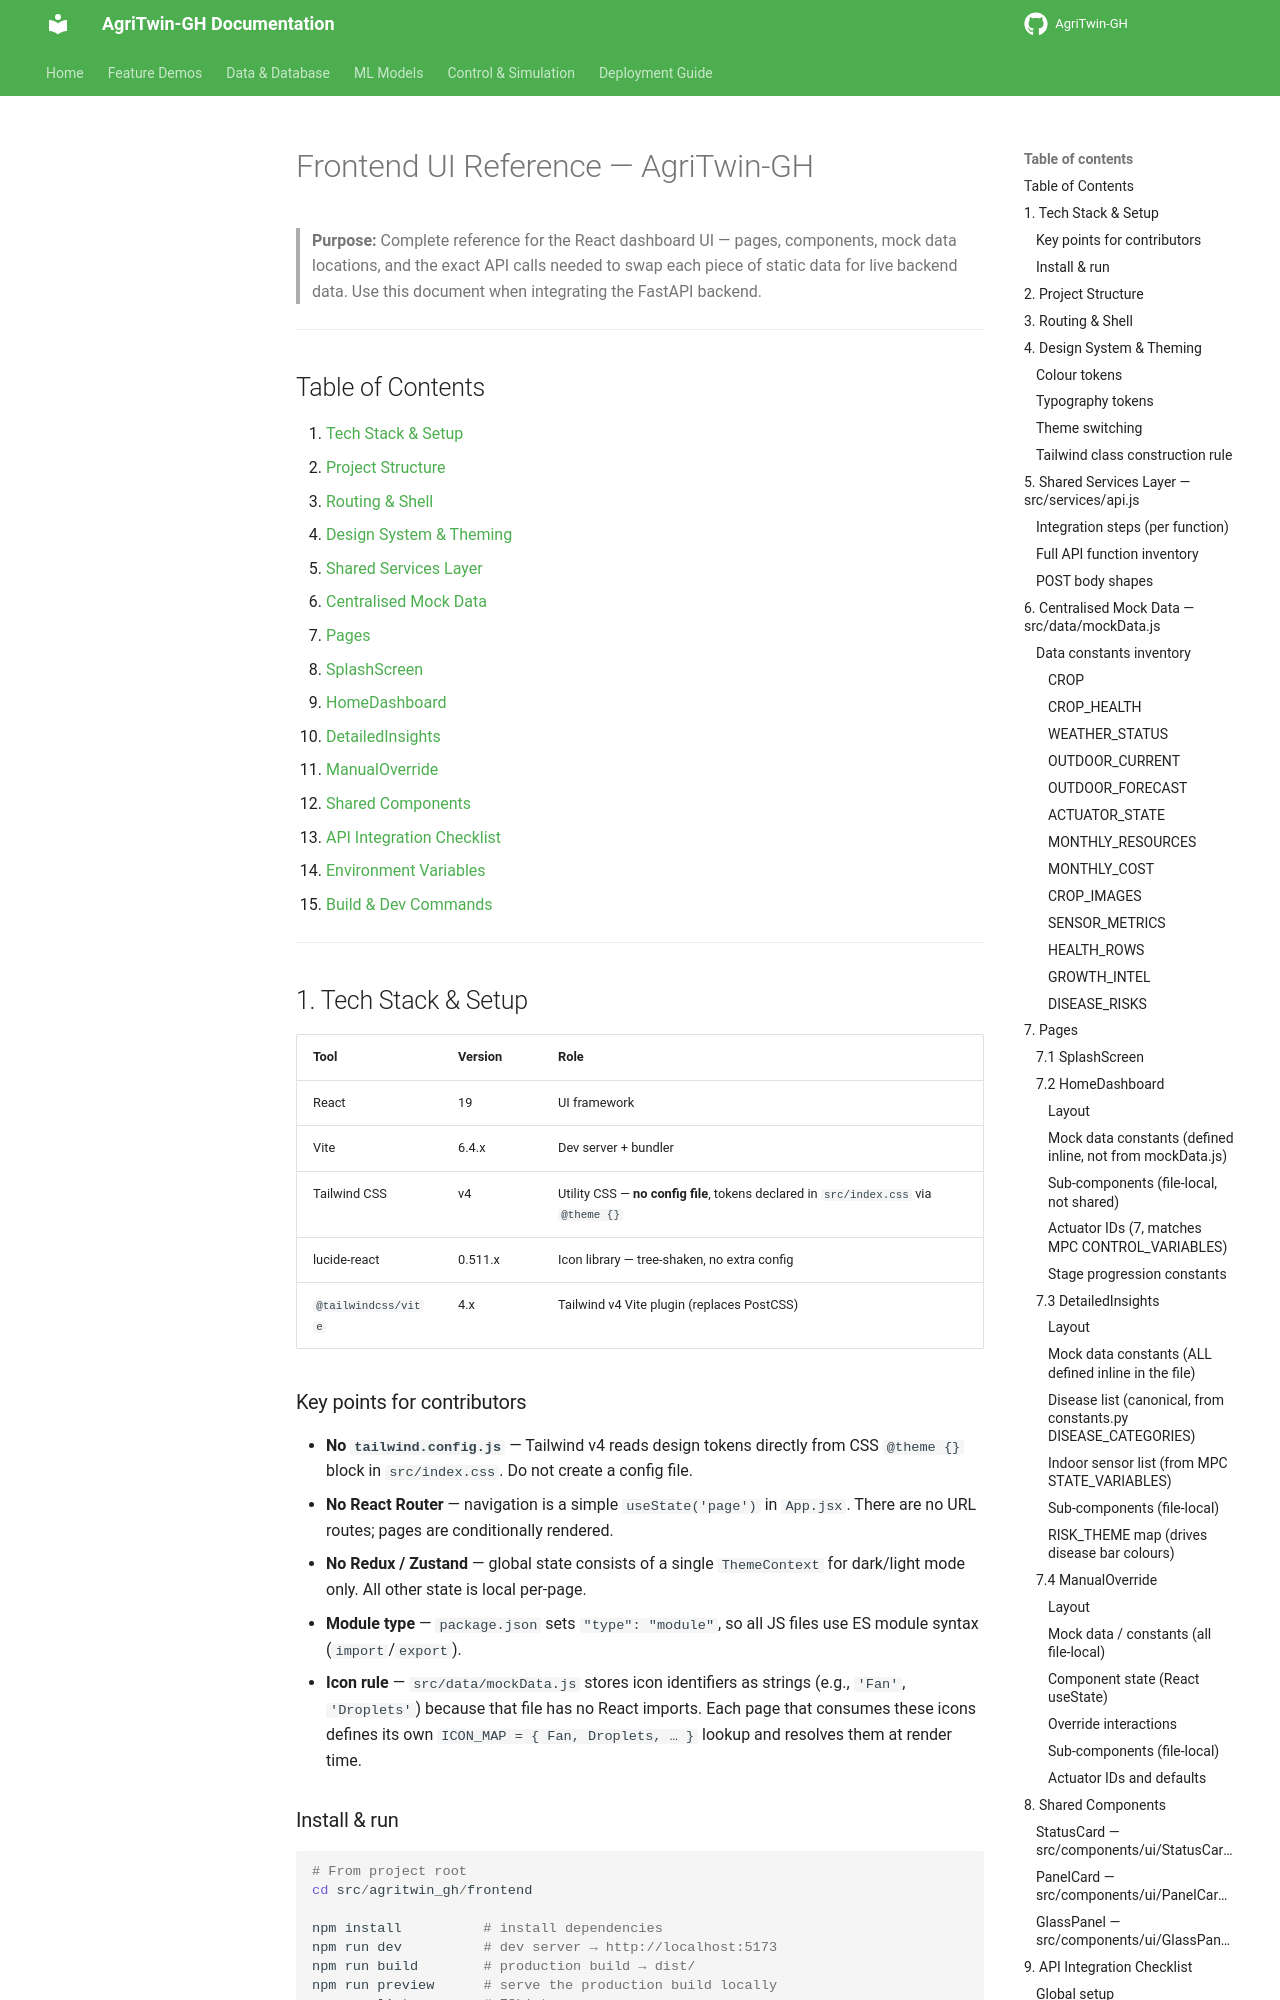

repository: Sharath-251/agri · page: FRONTEND_UI_REFERENCE/index.html · generator: mkdocs

# Frontend UI Reference — AgriTwin-GH

> **Purpose:** Complete reference for the React dashboard UI — pages, components, mock data locations, and the exact API calls needed to swap each piece of static data for live backend data. Use this document when integrating the FastAPI backend.

---

## Table of Contents

1. [Tech Stack & Setup](#1-tech-stack--setup)
2. [Project Structure](#2-project-structure)
3. [Routing & Shell](#3-routing--shell)
4. [Design System & Theming](#4-design-system--theming)
5. [Shared Services Layer](#5-shared-services-layer--srcservicesapijs)
6. [Centralised Mock Data](#6-centralised-mock-data--srcdatamockdatajs)
7. [Pages](#7-pages)
   - [SplashScreen](#71-splashscreen)
   - [HomeDashboard](#72-homedashboard)
   - [DetailedInsights](#73-detailedinsights)
   - [ManualOverride](#74-manualoverride)
8. [Shared Components](#8-shared-components)
9. [API Integration Checklist](#9-api-integration-checklist)
10. [Environment Variables](#10-environment-variables)
11. [Build & Dev Commands](#11-build--dev-commands)

---

## 1. Tech Stack & Setup

| Tool | Version | Role |
|------|---------|------|
| React | 19 | UI framework |
| Vite | 6.4.x | Dev server + bundler |
| Tailwind CSS | v4 | Utility CSS — **no config file**, tokens declared in `src/index.css` via `@theme {}` |
| lucide-react | 0.511.x | Icon library — tree-shaken, no extra config |
| `@tailwindcss/vite` | 4.x | Tailwind v4 Vite plugin (replaces PostCSS) |

### Key points for contributors

- **No `tailwind.config.js`** — Tailwind v4 reads design tokens directly from CSS `@theme {}` block in `src/index.css`. Do not create a config file.
- **No React Router** — navigation is a simple `useState('page')` in `App.jsx`. There are no URL routes; pages are conditionally rendered.
- **No Redux / Zustand** — global state consists of a single `ThemeContext` for dark/light mode only. All other state is local per-page.
- **Module type** — `package.json` sets `"type": "module"`, so all JS files use ES module syntax (`import`/`export`).
- **Icon rule** — `src/data/mockData.js` stores icon identifiers as strings (e.g., `'Fan'`, `'Droplets'`) because that file has no React imports. Each page that consumes these icons defines its own `ICON_MAP = { Fan, Droplets, … }` lookup and resolves them at render time.

### Install & run

```powershell
# From project root
cd src/agritwin_gh/frontend

npm install          # install dependencies
npm run dev          # dev server → http://localhost:5173
npm run build        # production build → dist/
npm run preview      # serve the production build locally
npm run lint         # ESLint
```

> Set `VITE_API_BASE_URL` in `.env.local` before running dev/build to point at the FastAPI server (default falls back to `http://localhost:8000`).

---
